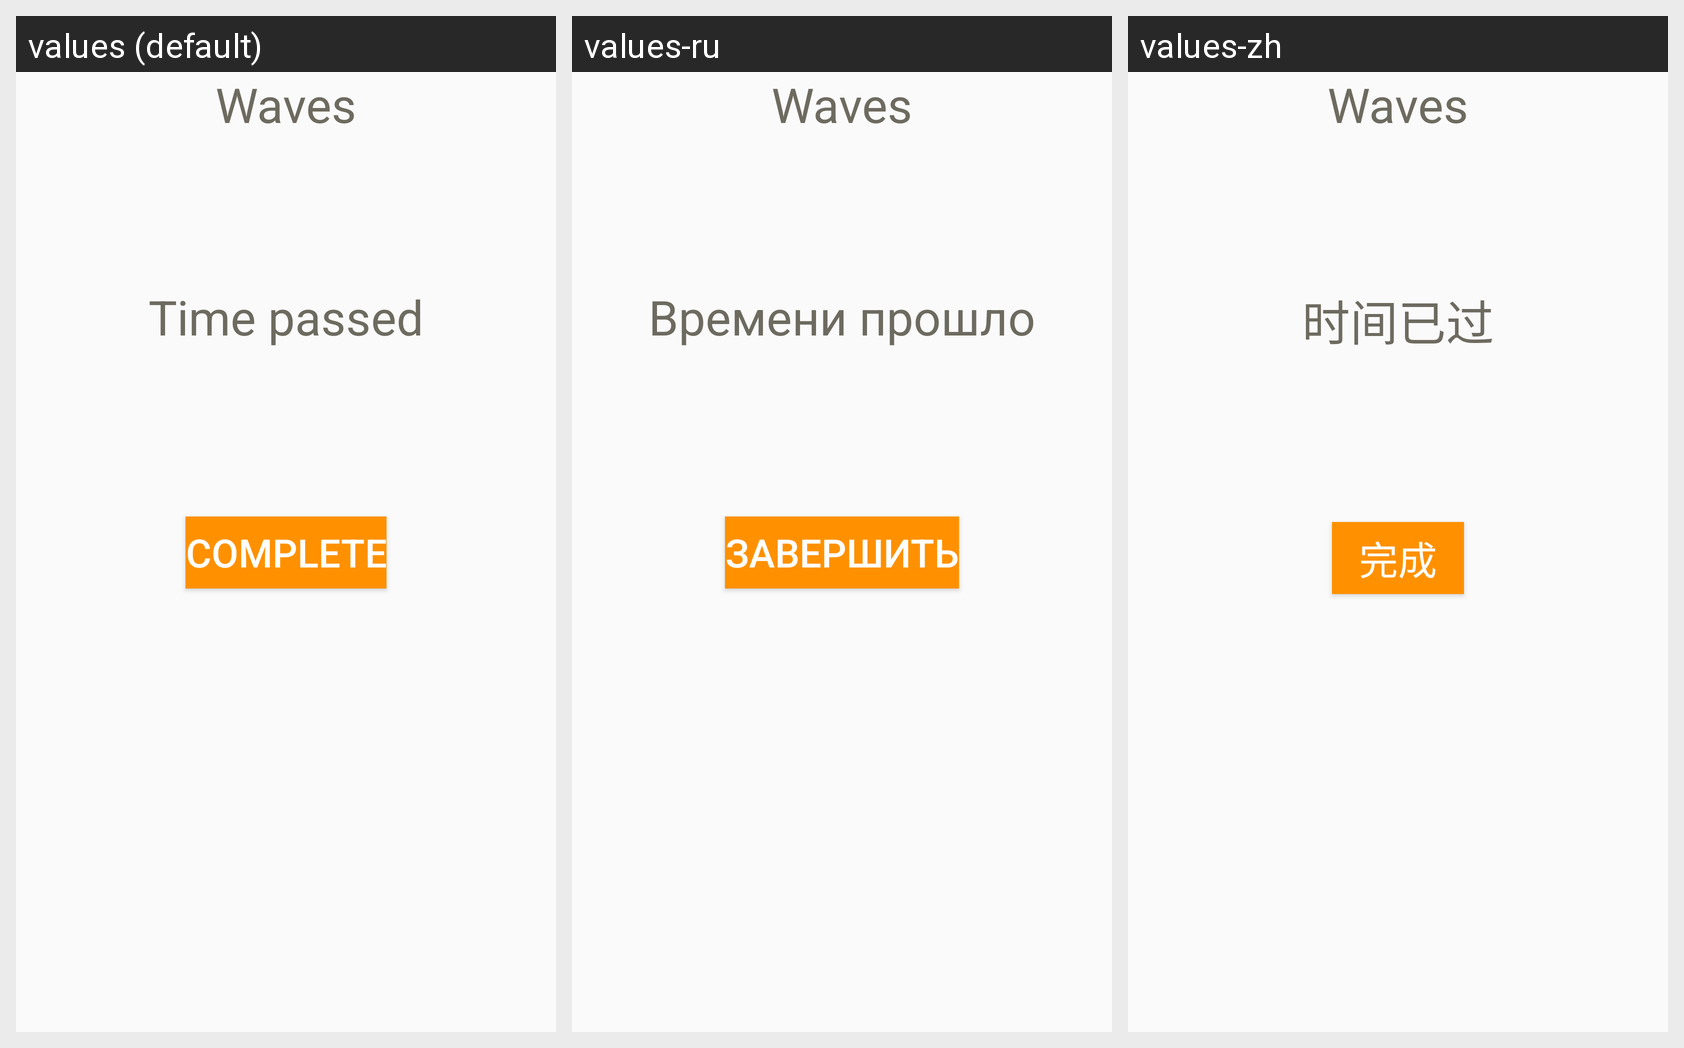

The same Android screen rendered under several of its app's locales, left to right. List the strings drawn on it with the default value and each locale's translation.
Android screen res/layout/activity_state_performing.xml rendered under 3 locales, left to right: values (default), values-ru, values-zh. Device: Nexus 5 (rendered at 1080×1920; each locale shown at half size, 540×960, under a caption strip naming it); theme AppTheme.
Strings drawn on this screen, with the default value and each locale's value (text and hints the layout hard-codes, and strings that could not be matched under every locale, appear in the picture but are not listed):

currency
  values: Waves
  values-ru: Waves
  values-zh: Waves

timePassed
  values: Time passed
  values-ru: Времени прошло
  values-zh: 时间已过

completeText
  values: Complete
  values-ru: Завершить
  values-zh: 完成
